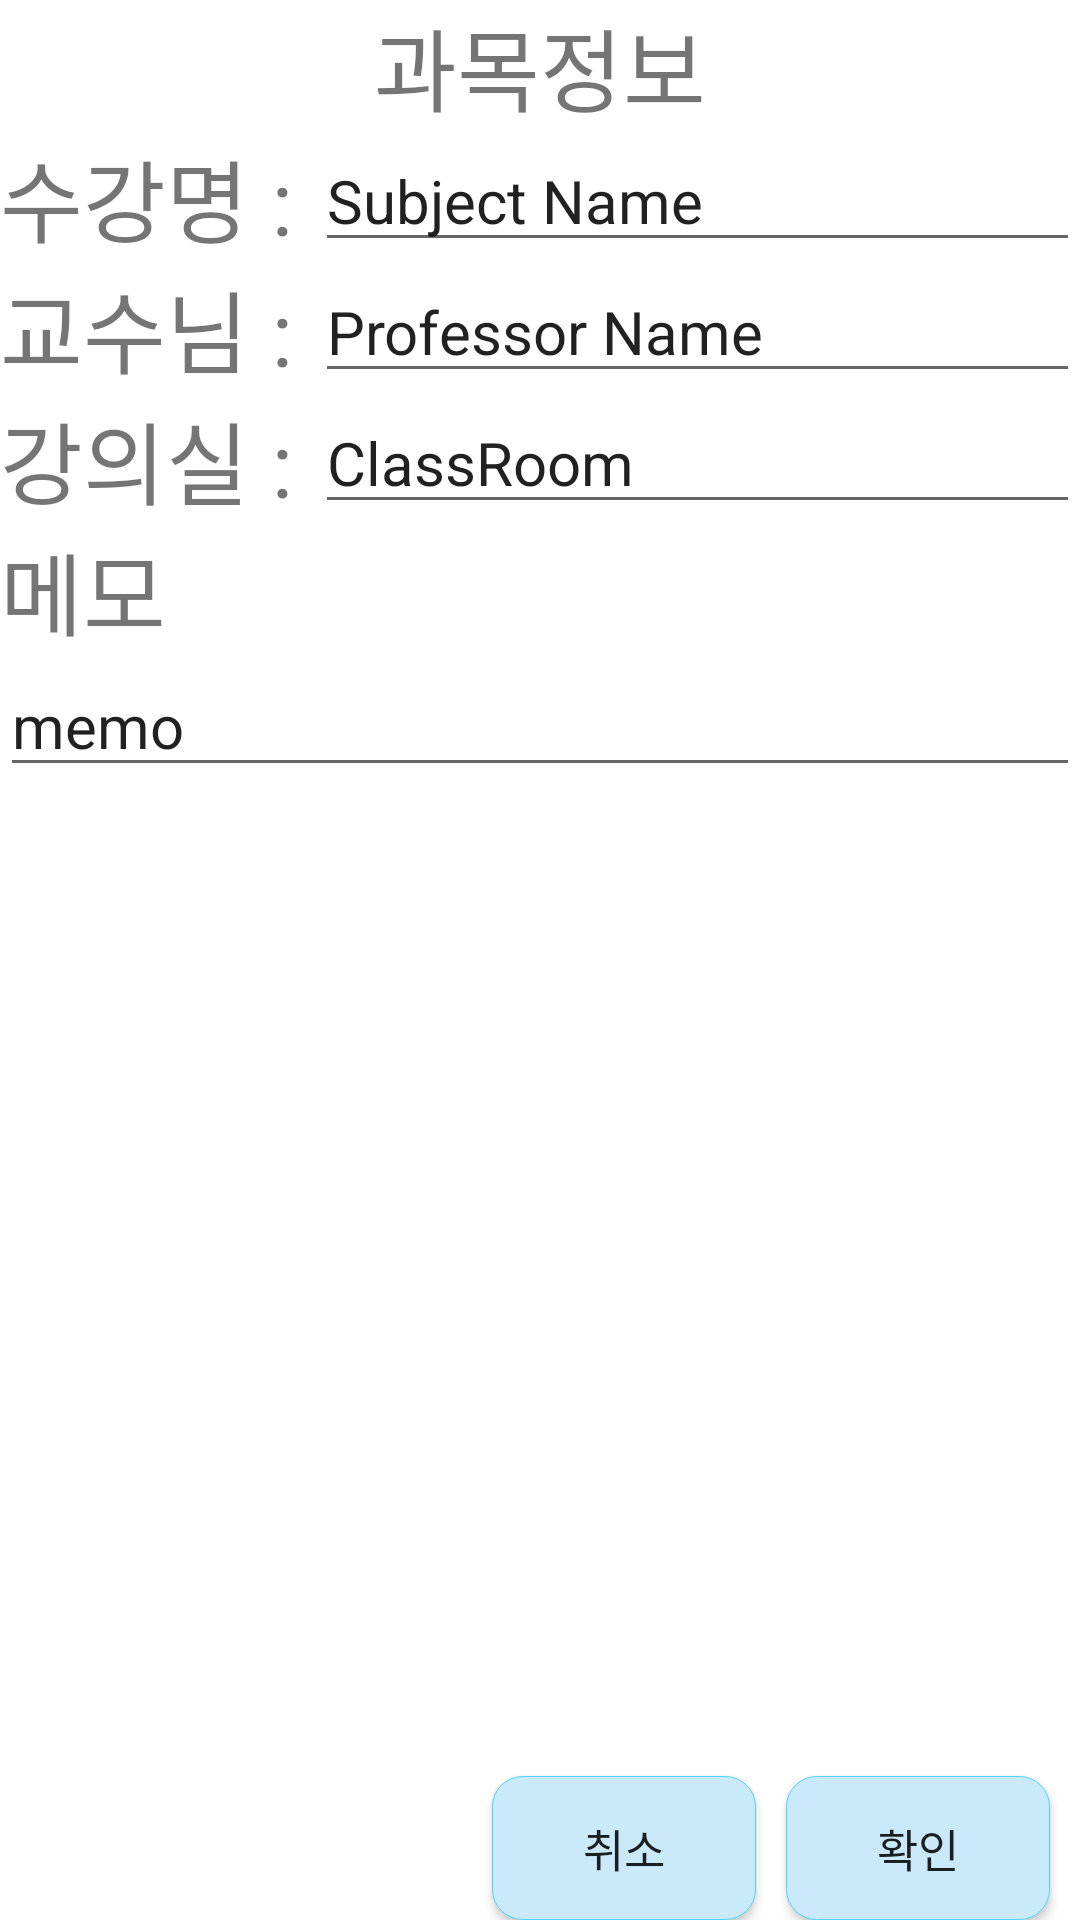

Android layout source for this screen:
<!-- AndroidManifest.xml: application theme AppTheme -->
<!-- res/layout/activity_class_edit.xml -->
<?xml version="1.0" encoding="utf-8"?>
<RelativeLayout xmlns:android="http://schemas.android.com/apk/res/android"
    android:orientation="vertical" android:layout_width="match_parent"
    android:layout_height="match_parent"
    android:background="#ffffff">

    <TextView
        android:layout_width="wrap_content"
        android:layout_height="wrap_content"
        android:text="과목정보"
        style="@style/class_info_title"
        android:layout_centerHorizontal="true"
        android:id="@+id/textView2" />

    <TextView
        android:id="@+id/info_subject2"
        android:layout_width="wrap_content"
        android:layout_height="wrap_content"
        android:layout_below="@+id/textView2"
        android:text="수강명 : "
        style="@style/class_info_title"
        />

    <EditText
        android:id="@+id/info_subject_show2"
        android:layout_width="match_parent"
        android:layout_height="wrap_content"
        android:layout_below="@+id/textView2"
        android:layout_toRightOf="@+id/info_subject2"
        android:text="Subject Name"
        android:layout_alignBottom="@id/info_subject2"
        style="@style/class_info_contents"
        />

    <TextView
        android:id="@+id/info_professor2"
        android:layout_width="wrap_content"
        android:layout_height="wrap_content"
        android:layout_below="@+id/info_subject2"
        android:text="교수님 : "
        style="@style/class_info_title"
        />

    <EditText
        android:id="@+id/info_professor_show2"
        android:layout_width="match_parent"
        android:layout_height="wrap_content"
        android:layout_below="@+id/info_subject2"
        android:layout_toRightOf="@+id/info_subject2"
        android:text="Professor Name"
        android:layout_alignBottom="@id/info_professor2"
        style="@style/class_info_contents"
        />

    <TextView
        android:id="@+id/info_classroom2"
        android:layout_width="wrap_content"
        android:layout_height="wrap_content"
        android:layout_below="@+id/info_professor2"
        android:text="강의실 : "
        style="@style/class_info_title"
        />

    <EditText
        android:id="@+id/info_classroom_show2"
        android:layout_width="match_parent"
        android:layout_height="wrap_content"
        android:layout_below="@+id/info_professor2"
        android:layout_toRightOf="@+id/info_classroom2"
        android:text="ClassRoom"
        android:layout_alignBottom="@id/info_classroom2"
        style="@style/class_info_contents"
        />


    <TextView
        android:id="@+id/info_memo2"
        android:layout_width="wrap_content"
        android:layout_height="wrap_content"
        android:layout_below="@+id/info_classroom2"
        android:text="메모"
        style="@style/class_info_title"
        />

    <EditText
        android:id="@+id/info_memo_show2"
        android:layout_width="match_parent"
        android:layout_height="wrap_content"
        android:layout_below="@+id/info_memo2"
        android:text="memo"
        android:textSize= "20dp"
        />

    <Button
        android:text="확인"
        android:layout_width="wrap_content"
        android:layout_height="wrap_content"
        style="@style/class_info_btn"
        android:layout_alignParentRight="true"
        android:layout_alignParentBottom="true"
        android:layout_marginRight="10dp"
        android:id="@+id/ok" />

    <Button
        android:text="취소"
        android:layout_width="wrap_content"
        android:layout_height="wrap_content"
        style="@style/class_info_btn"
        android:layout_alignParentBottom="true"
        android:layout_toLeftOf="@id/ok"
        android:layout_marginRight="10dp"
        android:id="@+id/cancle" />


</RelativeLayout>
<!-- resources referenced by this layout -->
<resources>
  <style name="class_info_btn">
          <item name="android:background">@drawable/class_info_btn</item>
          <item name="android:textSize">15dp</item>
          <item name="android:textAllCaps">false</item>
          <item name="android:layout_gravity">center</item>
      </style>
  <style name="class_info_contents">
          <item name="android:textSize">20dp</item>
          <item name="android:gravity">center_vertical</item>
      </style>
  <style name="class_info_title">
          <item name="android:background">#ffffff</item>
          <item name="android:textSize">30dp</item>
      </style>
  <style name="AppTheme" parent="Theme.AppCompat.Light.DarkActionBar">
          
          <item name="colorPrimary">#494949</item>
          <item name="colorPrimaryDark">#000000</item>
          <item name="colorAccent">@color/colorAccent</item>
      </style>
  <!-- drawable class_info_btn (drawable) -->
  <?xml version="1.0" encoding="utf-8"?>
  <selector xmlns:android="http://schemas.android.com/apk/res/android" >
  
      
      <item android:state_focused="false" android:state_pressed="false">
          <shape android:shape="rectangle">
              <solid android:color="#caeafc" />  
              <stroke android:color="#50d3ff" android:width="0.2dp" />
              <padding android:bottom="5dp" android:left="5dp"
                  android:right="5dp" android:top="5dp" />
              <corners android:radius="10dp" />
          </shape>
      </item>
  
      
      <item android:state_focused="false" android:state_pressed="true">
          <shape>
              <solid android:color="#e1ffe1" />
              <corners android:radius="10dp" />
          </shape>
      </item>
  
  </selector>
  <color name="colorAccent">#FF4081</color>
</resources>
